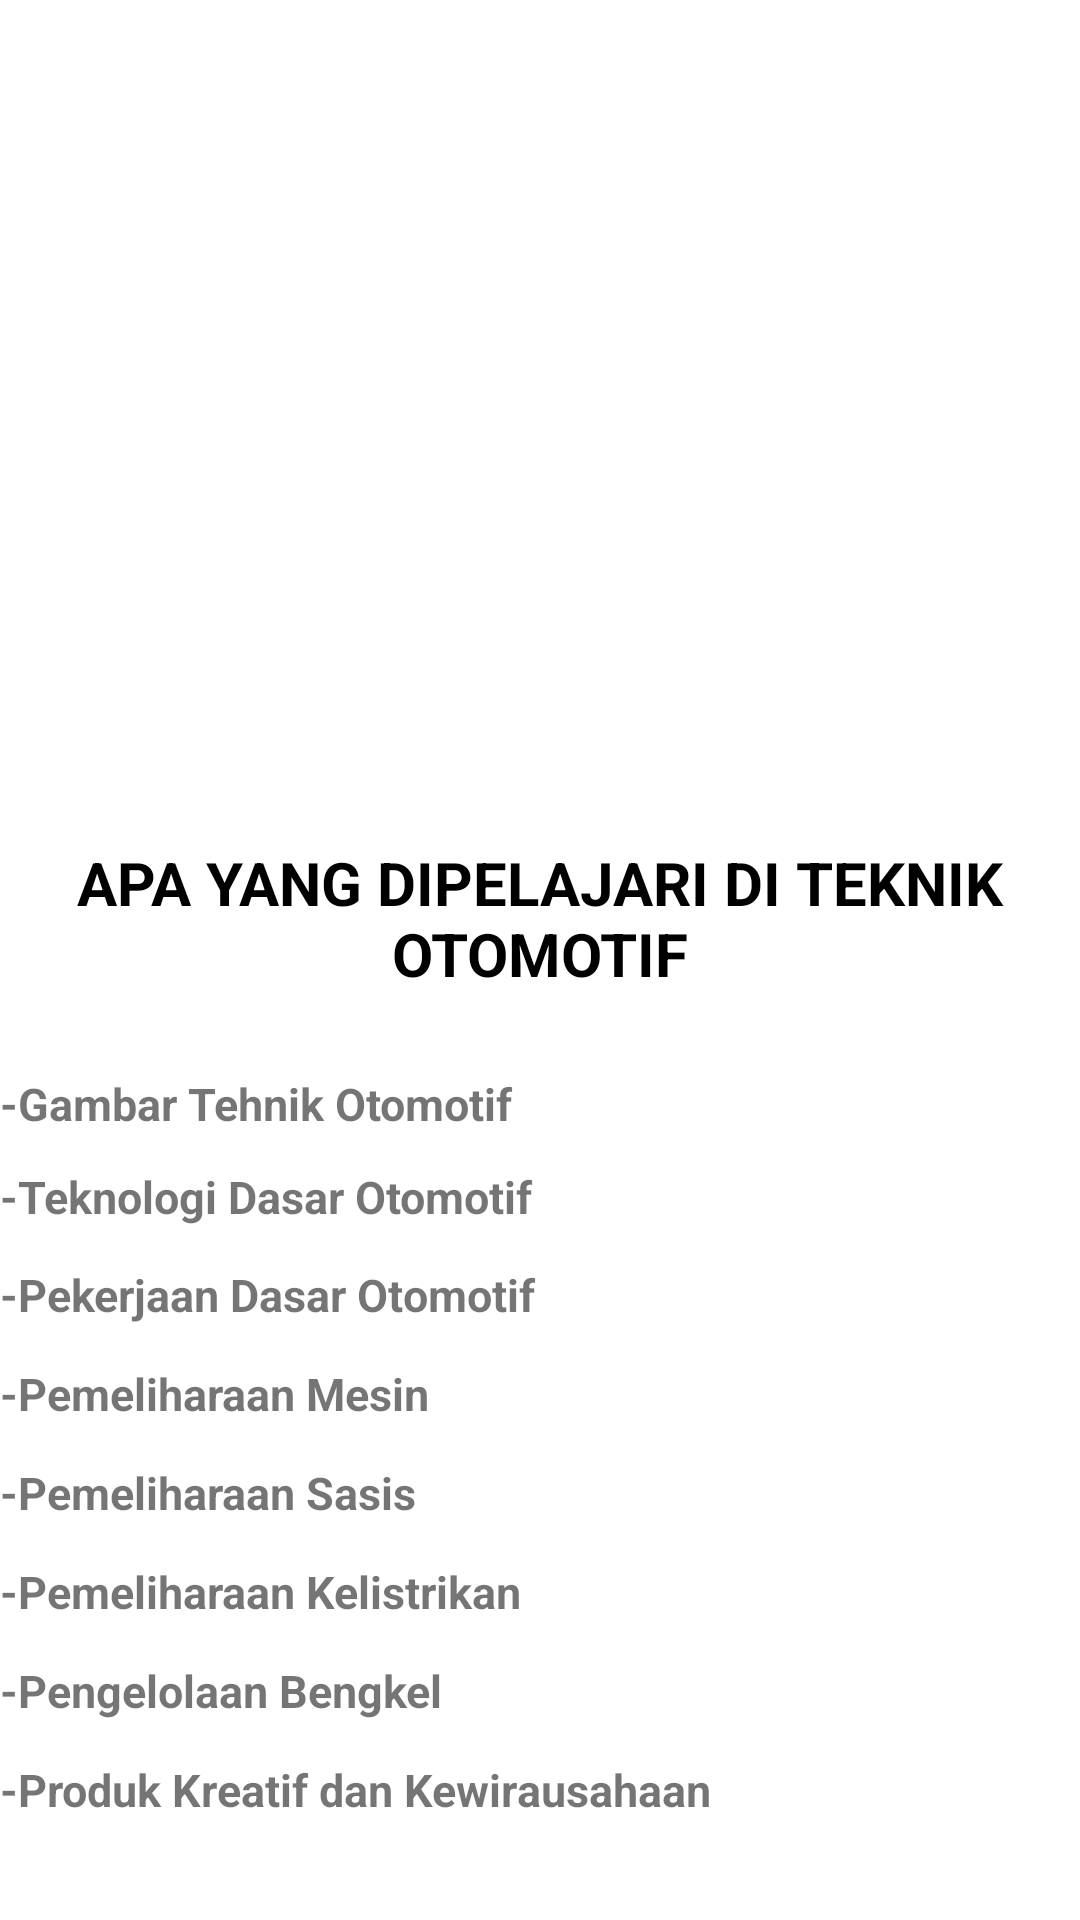

Reconstruct the res/layout file that produces this screen, plus the resources it refers to.
<!-- AndroidManifest.xml: application theme Theme.NAVIGASI_DRAWER18 -->
<!-- res/layout/fragment_to.xml -->
<?xml version="1.0" encoding="utf-8"?>
<LinearLayout
    xmlns:android="http://schemas.android.com/apk/res/android"
    xmlns:tools="http://schemas.android.com/tools"
    android:layout_width="match_parent"
    android:layout_height="match_parent"
    android:orientation="vertical"
    android:gravity="center"
    tools:context=".fragment.To">

    <ImageView
        android:layout_width="399dp"
        android:layout_height="278dp"
        android:layout_gravity="center"
        android:src="@drawable/tbsm" />

    <TextView
        android:layout_width="match_parent"
        android:layout_height="56dp"
        android:gravity="center"
        android:text="APA YANG DIPELAJARI DI TEKNIK OTOMOTIF"
        android:textColor="#000000"
        android:textSize="20dp"
        android:textStyle="bold" />

    <TextView
        android:layout_width="match_parent"
        android:layout_height="wrap_content" />

    <TextView
        android:layout_width="match_parent"
        android:layout_height="30dp"
        android:gravity="left|center"
        android:textSize="15dp"
        android:text="-Gambar Tehnik Otomotif"
        android:textStyle="bold" />

    <TextView
        android:layout_width="match_parent"
        android:layout_height="32dp"
        android:gravity="left|center"
        android:textSize="15dp"
        android:text="-Teknologi Dasar Otomotif"
        android:textStyle="bold" />

    <TextView
        android:layout_width="match_parent"
        android:layout_height="33dp"
        android:gravity="left|center"
        android:textSize="15dp"
        android:text="-Pekerjaan Dasar Otomotif"
        android:textStyle="bold" />

    <TextView
        android:layout_width="match_parent"
        android:layout_height="33dp"
        android:gravity="left|center"
        android:textSize="15dp"
        android:textStyle="bold"
        android:text="-Pemeliharaan Mesin"/>

    <TextView
        android:layout_width="match_parent"
        android:layout_height="33dp"
        android:gravity="left|center"
        android:textStyle="bold"
        android:textSize="15dp"
        android:text="-Pemeliharaan Sasis" />

    <TextView
        android:layout_width="match_parent"
        android:layout_height="33dp"
        android:gravity="left|center"
        android:textStyle="bold"
        android:textSize="15dp"
        android:text="-Pemeliharaan Kelistrikan"/>

    <TextView
        android:layout_width="match_parent"
        android:layout_height="33dp"
        android:gravity="left|center"
        android:textStyle="bold"
        android:textSize="15dp"
        android:text="-Pengelolaan Bengkel"/>

    <TextView
        android:layout_width="match_parent"
        android:layout_height="33dp"
        android:gravity="left|center"
        android:textStyle="bold"
        android:textSize="15dp"
        android:text="-Produk Kreatif dan Kewirausahaan"/>

    <TextView
        android:layout_width="match_parent"
        android:layout_height="wrap_content" />
    <TextView
        android:layout_width="match_parent"
        android:layout_height="wrap_content" />


</LinearLayout>
<!-- resources referenced by this layout -->
<resources>
  <style name="Theme.NAVIGASI_DRAWER18" parent="Theme.MaterialComponents.DayNight.DarkActionBar">
          
          <item name="colorPrimary">@color/purple_500</item>
          <item name="colorPrimaryVariant">@color/purple_700</item>
          <item name="colorOnPrimary">@color/white</item>
          
          <item name="colorSecondary">@color/teal_200</item>
          <item name="colorSecondaryVariant">@color/teal_700</item>
          <item name="colorOnSecondary">@color/black</item>
          
          <item name="android:statusBarColor" tools:targetApi="l">?attr/colorPrimaryVariant</item>
          
      </style>
  <!-- not gathered from this repository: default colours our renderer supplied (Android Studio template values) -->
  <color name="purple_500">#FF6200EE</color>
  <color name="purple_700">#FF3700B3</color>
  <color name="teal_200">#FF03DAC5</color>
  <color name="teal_700">#FF018786</color>
  <color name="black">#FF000000</color>
  <color name="white">#FFFFFFFF</color>
</resources>
